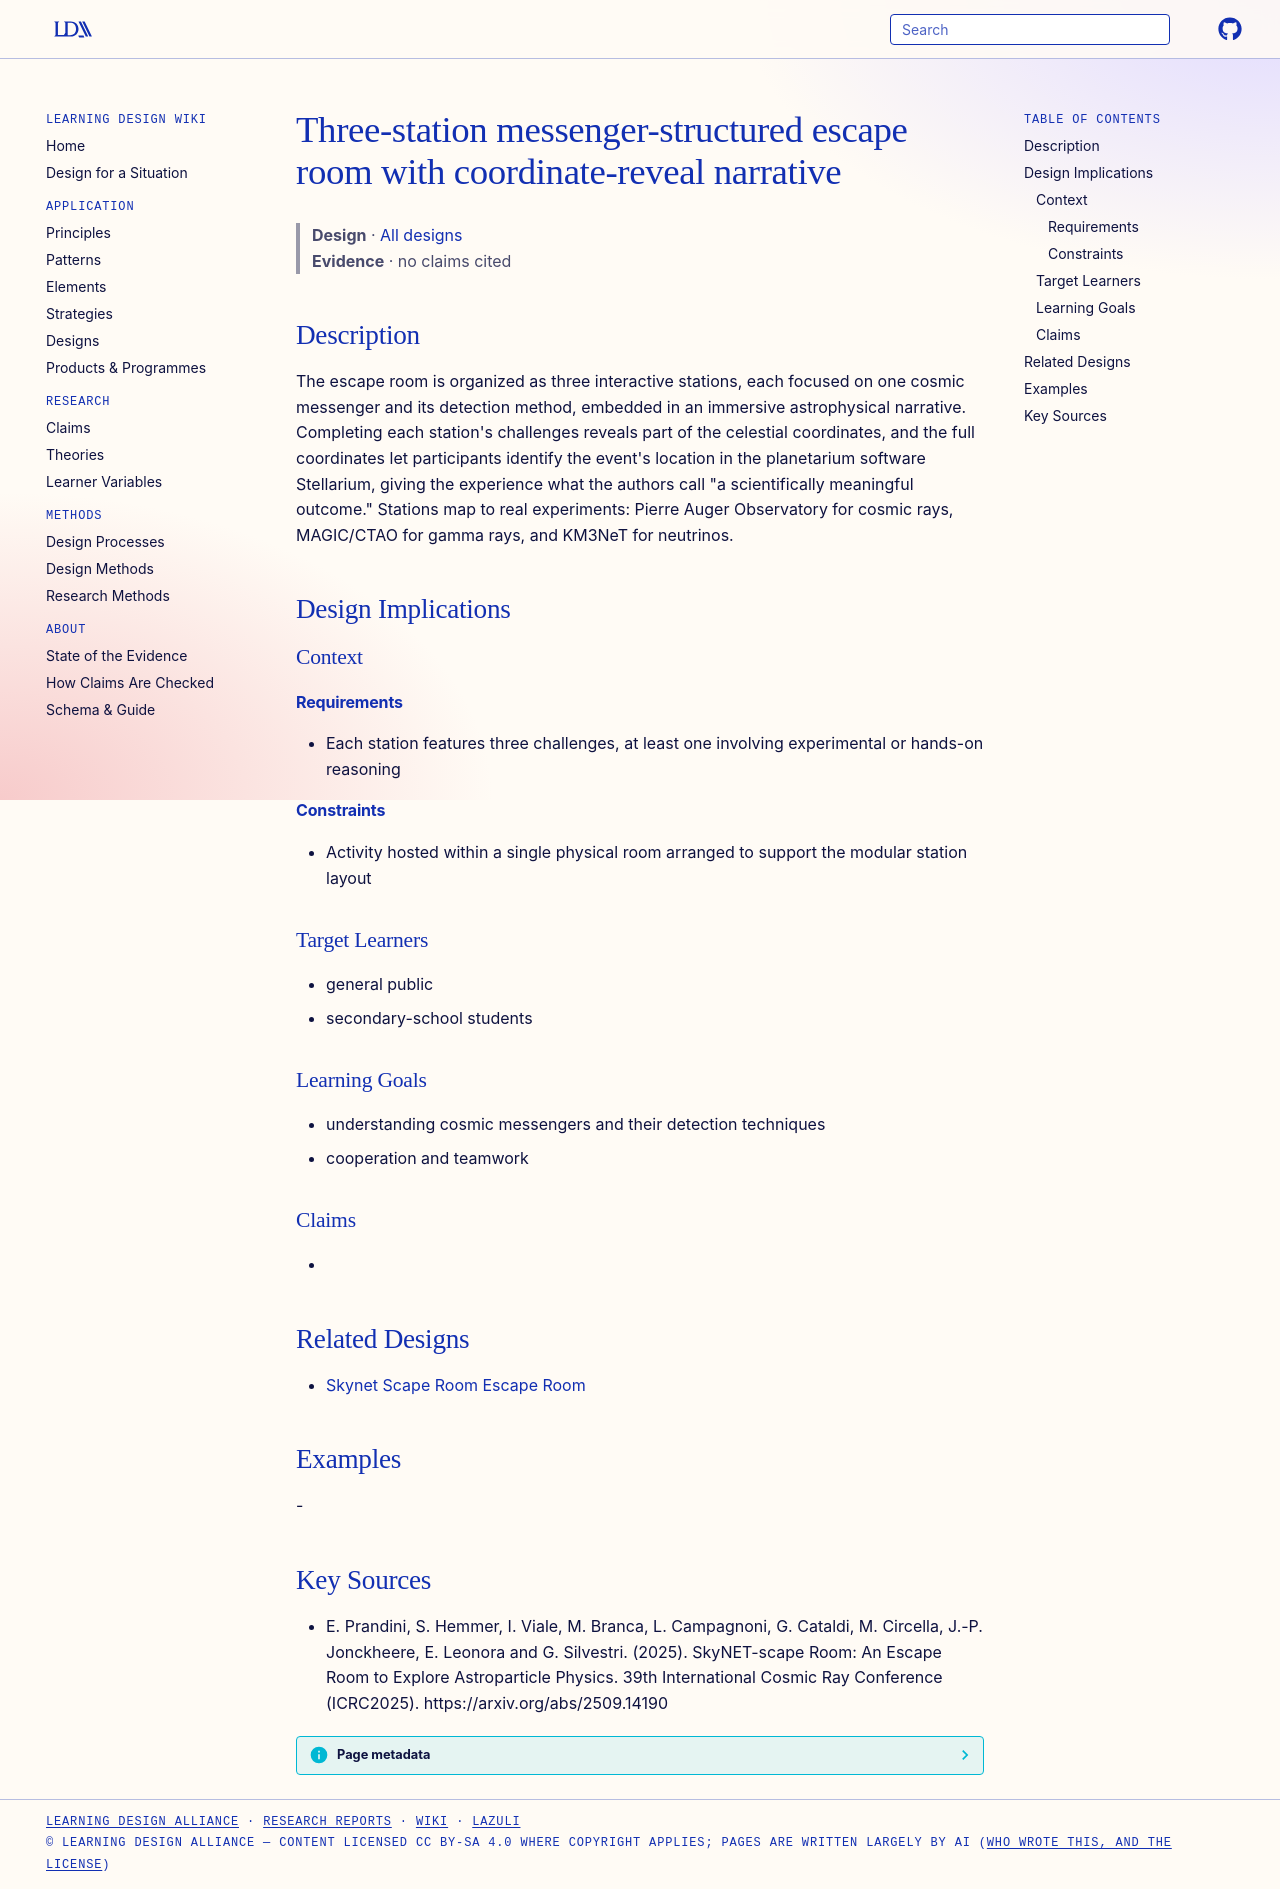

repository: Learning-Design-Alliance/learning-wiki · page: designs/three-station-messenger-escape-room/index.html · generator: mkdocs

---
type: design
id: three-station-messenger-escape-room
title: Three-station messenger-structured escape room with coordinate-reveal narrative
description: The escape room is organized as three interactive stations, each focused on one cosmic messenger and its detection method, embedded in an immersive astrophysical narrative.
status: review
generated:
  by: "process:settle-candidates"
  at: 2026-11-21
sources:
  - id: e-prandini-2025
    resource: "https://arxiv.org/abs/2509.14190"
    title: "E. Prandini, S. Hemmer, I. Viale, M. Branca, L. Campagnoni, G. Cataldi, M. Circella, J.-P. Jonckheere, E. Leonora and G. Silvestri. (2025). SkyNET-scape Room: An Escape Room to Explore Astroparticle Physics. 39th International Cosmic Ray Conference (ICRC2025). https://arxiv.org/abs/2509.14190"
    author: E. Prandini, S. Hemmer, I. Viale, M. Branca, L. Campagnoni, G. Cataldi, M. Circella, J.-P. Jonckheere, E. Leonora and G. Silvestri
---

# Three-station messenger-structured escape room with coordinate-reveal narrative

> **Design** · [All designs](index.md)
> **Evidence** · no claims cited

## Description
The escape room is organized as three interactive stations, each focused on one cosmic messenger and its detection method, embedded in an immersive astrophysical narrative. Completing each station's challenges reveals part of the celestial coordinates, and the full coordinates let participants identify the event's location in the planetarium software Stellarium, giving the experience what the authors call "a scientifically meaningful outcome." Stations map to real experiments: Pierre Auger Observatory for cosmic rays, MAGIC/CTAO for gamma rays, and KM3NeT for neutrinos.

## Design Implications

### Context
#### Requirements
- Each station features three challenges, at least one involving experimental or hands-on reasoning
#### Constraints
- Activity hosted within a single physical room arranged to support the modular station layout

### Target Learners
- general public
- secondary-school students

### Learning Goals
- understanding cosmic messengers and their detection techniques
- cooperation and teamwork

### Claims
- 

## Related Designs
- [Skynet Scape Room Escape Room](skynet-scape-room-escape-room.md)

## Examples
-

## Key Sources
- E. Prandini, S. Hemmer, I. Viale, M. Branca, L. Campagnoni, G. Cataldi, M. Circella, J.-P. Jonckheere, E. Leonora and G. Silvestri. (2025). SkyNET-scape Room: An Escape Room to Explore Astroparticle Physics. 39th International Cosmic Ray Conference (ICRC2025). https://arxiv.org/abs/2509.14190
